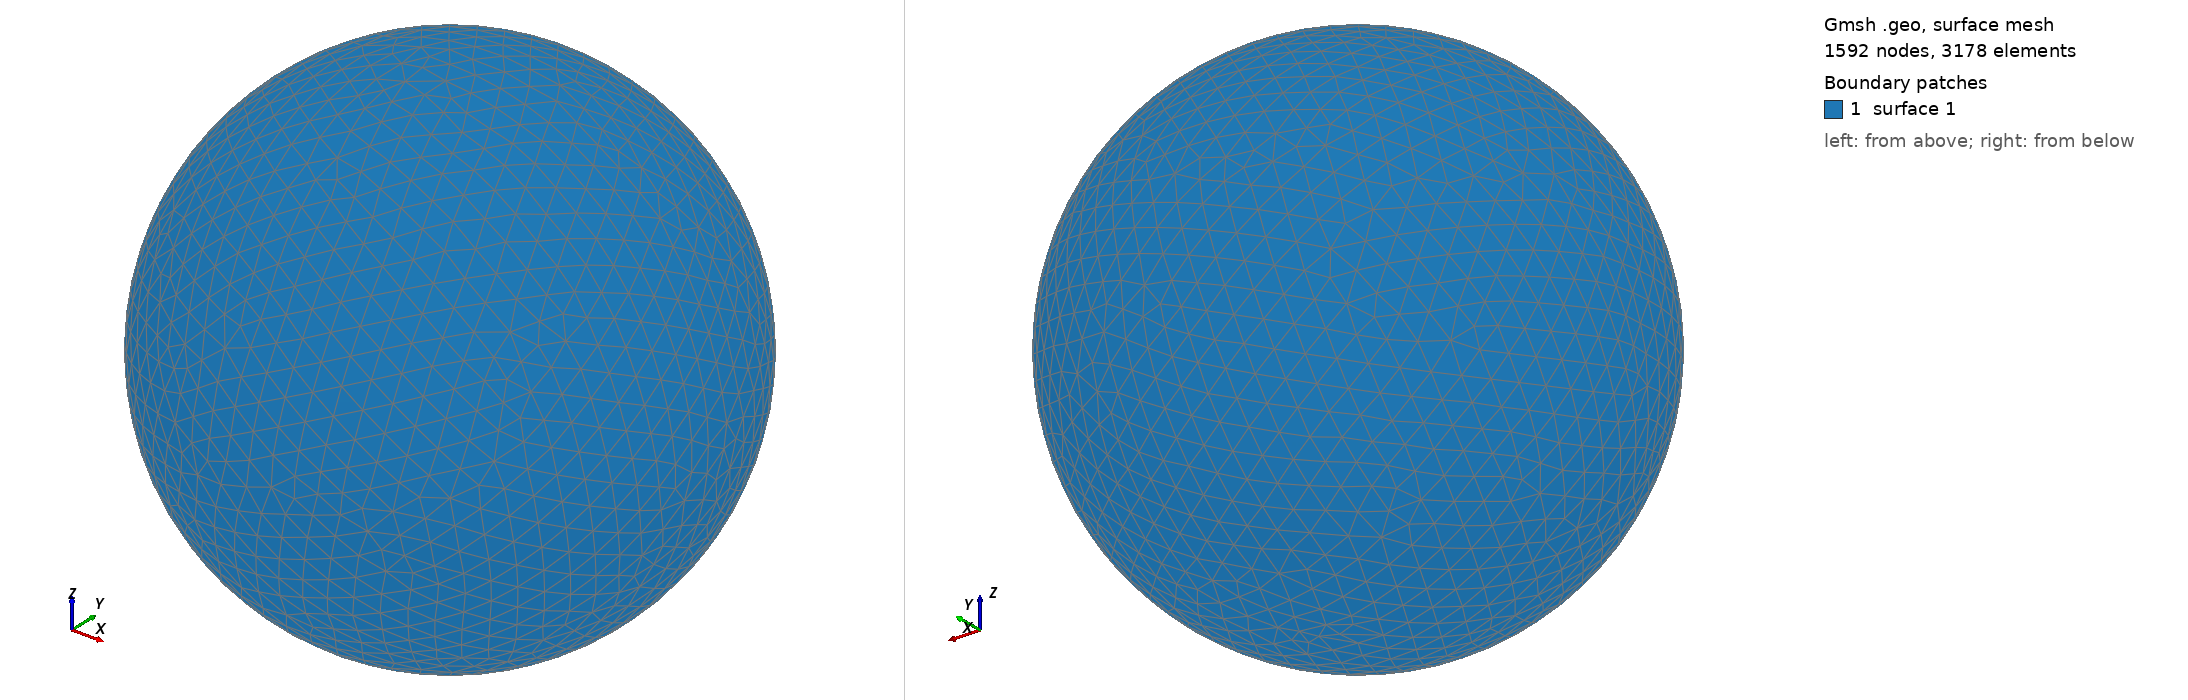

Gmsh geometry script, surface-meshed: 1592 nodes, 3178 surface elements. Boundary patches (legend numbers): 1 surface 1. Left view from above one corner, right view from below the opposite corner. The script declares no physical surfaces, so the legend lists its geometric surfaces. The drawing asked Gmsh for element sizes between 1% and 20% of the model's largest extent; the script's own settings can give other sizes.

=== shot2836.geo (drawn) ===
SetFactory("OpenCASCADE");
Point(1) = {0,0,0,0};
Sphere(1) = {0,0,0,0.85150000};
MeshSize{ PointsOf{ Surface{:}; } } = 0.085150000;
Mesh.ElementOrder=1;
Mesh.Format=39;
